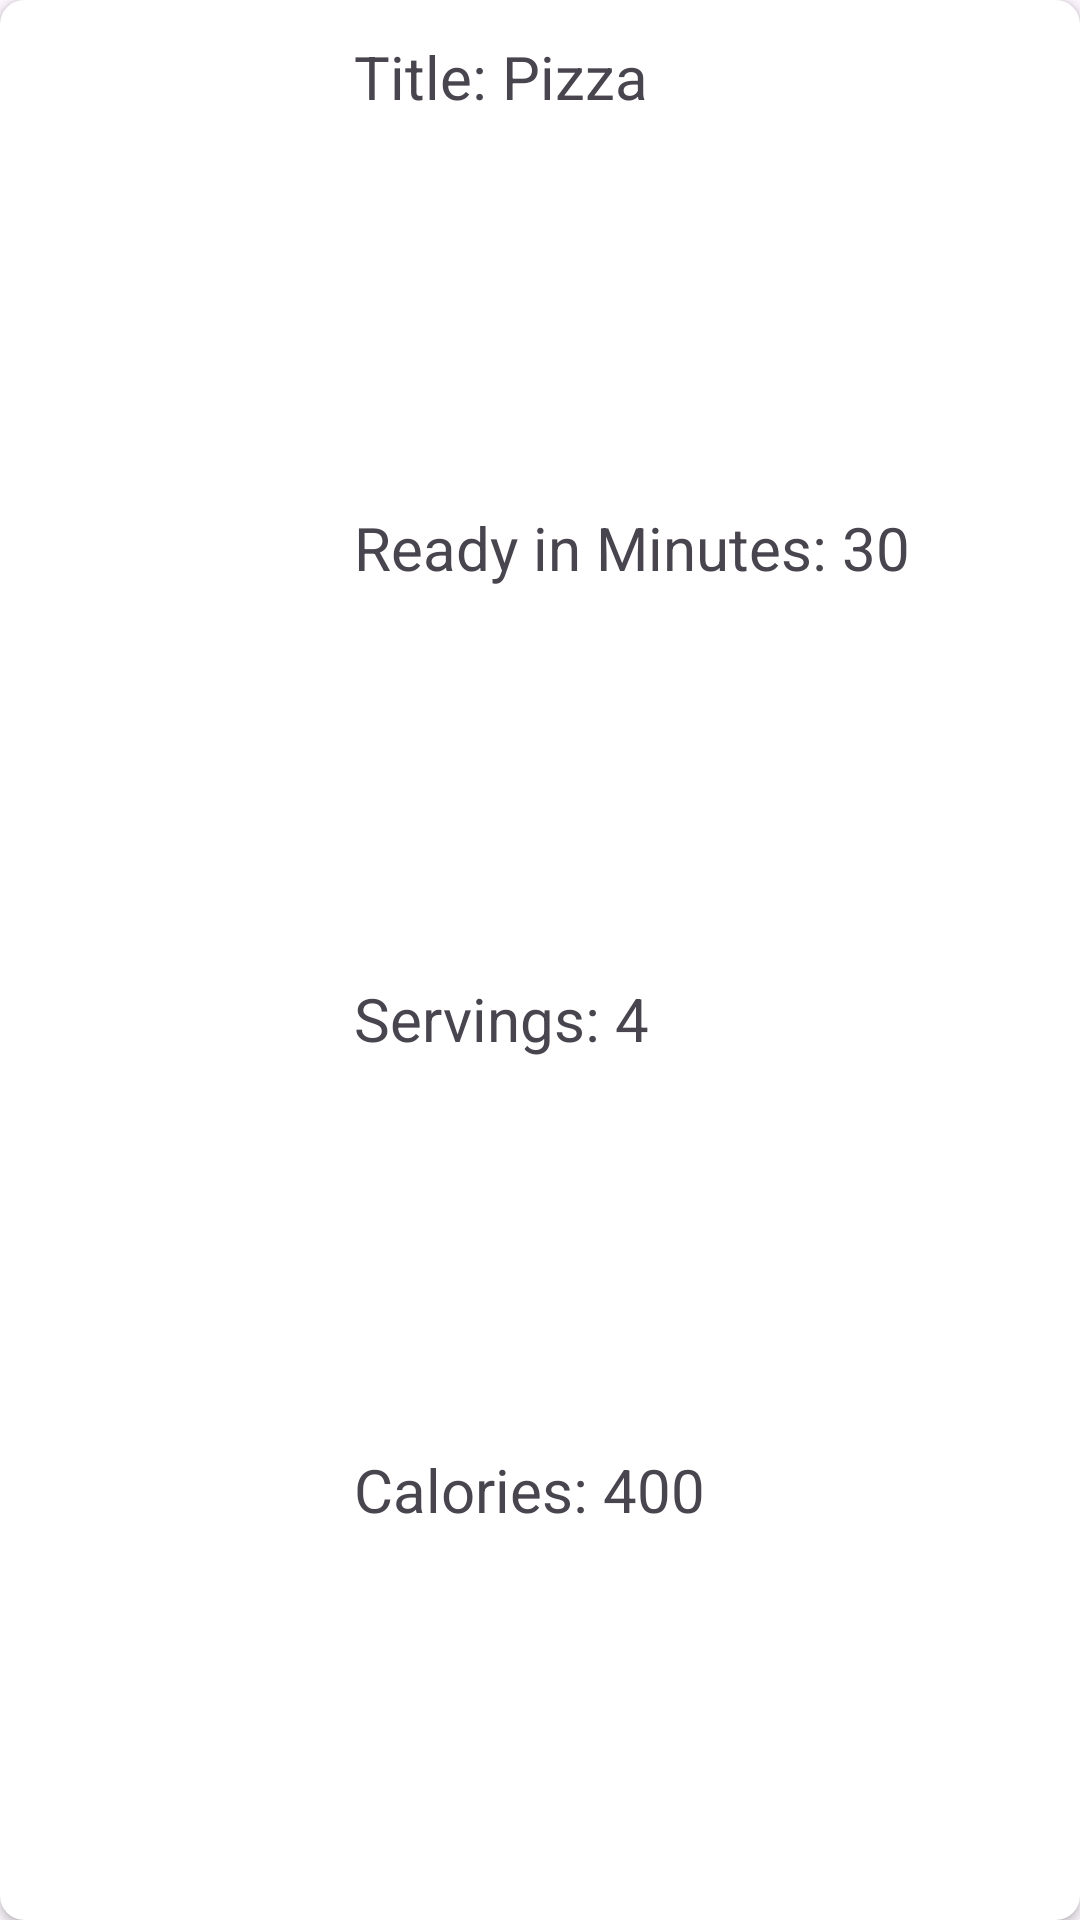

Android layout source for this screen:
<!-- AndroidManifest.xml: application theme Theme.FitnessAssistant -->
<!-- res/layout/meal_card.xml -->
<?xml version="1.0" encoding="utf-8"?>
<androidx.cardview.widget.CardView xmlns:android="http://schemas.android.com/apk/res/android"
    xmlns:app="http://schemas.android.com/apk/res-auto"
    xmlns:tools="http://schemas.android.com/tools"
    android:id="@+id/mealCard"
    android:layout_width="wrap_content"
    android:layout_height="wrap_content"
    android:layout_margin="16dp"
    app:cardCornerRadius="8dp">

    <LinearLayout
        android:layout_width="match_parent"
        android:layout_height="match_parent"
        android:orientation="horizontal"
        android:layout_margin="6dp">

        <ImageView
            android:id="@+id/mealImageView"
            android:layout_width="106dp"
            android:layout_height="148dp"
            android:scaleType="centerCrop"
            android:src="@drawable/baseline_search_24"
            android:background="@drawable/rounded_image_bg"
            />

        <LinearLayout
            android:layout_width="match_parent"
            android:layout_height="match_parent"
            android:orientation="vertical">

            <TextView
                android:id="@+id/titleTV"
                android:layout_width="wrap_content"
                android:layout_height="match_parent"
                android:layout_weight="1"
                android:layout_margin="6dp"
                android:hint="Food Name"
                android:inputType="text"
                android:text="Title: Pizza"
                android:textSize="20dp" />

            <TextView
                android:id="@+id/readyInMinutesTV"
                android:layout_width="wrap_content"
                android:layout_height="match_parent"
                android:layout_weight="1"
                android:layout_margin="6dp"
                android:hint="Ready in minutes"
                android:inputType="number"
                android:text="Ready in Minutes: 30"
                android:textSize="20dp" />

            <TextView
                android:id="@+id/servingsTV"
                android:layout_width="wrap_content"
                android:layout_height="match_parent"
                android:layout_weight="1"
                android:layout_margin="6dp"
                android:hint="Servings"
                android:inputType="number"
                android:text="Servings: 4"
                android:textSize="20dp" />

            <TextView
                android:id="@+id/caloriesTV"
                android:layout_width="wrap_content"
                android:layout_height="match_parent"
                android:layout_weight="1"
                android:layout_margin="6dp"
                android:hint="Calories"
                android:inputType="numberDecimal"
                android:text="Calories: 400"
                android:textSize="20dp" />
        </LinearLayout>
    </LinearLayout>

</androidx.cardview.widget.CardView>
<!-- resources referenced by this layout -->
<resources>
  <!-- drawable rounded_image_bg (drawable) -->
  <?xml version="1.0" encoding="utf-8"?>
  <shape xmlns:android="http://schemas.android.com/apk/res/android"
      android:shape="rectangle">
      <corners android:radius="30dp" /> 
      <solid android:color="@color/white" /> 
  </shape>
  <style name="Theme.FitnessAssistant" parent="Base.Theme.FitnessAssistant" />
  <style name="Base.Theme.FitnessAssistant" parent="Theme.Material3.DayNight.NoActionBar">
          
          
      </style>
  <!-- not gathered from this repository: default colours our renderer supplied (Android Studio template values) -->
  <color name="white">#FFFFFFFF</color>
</resources>
